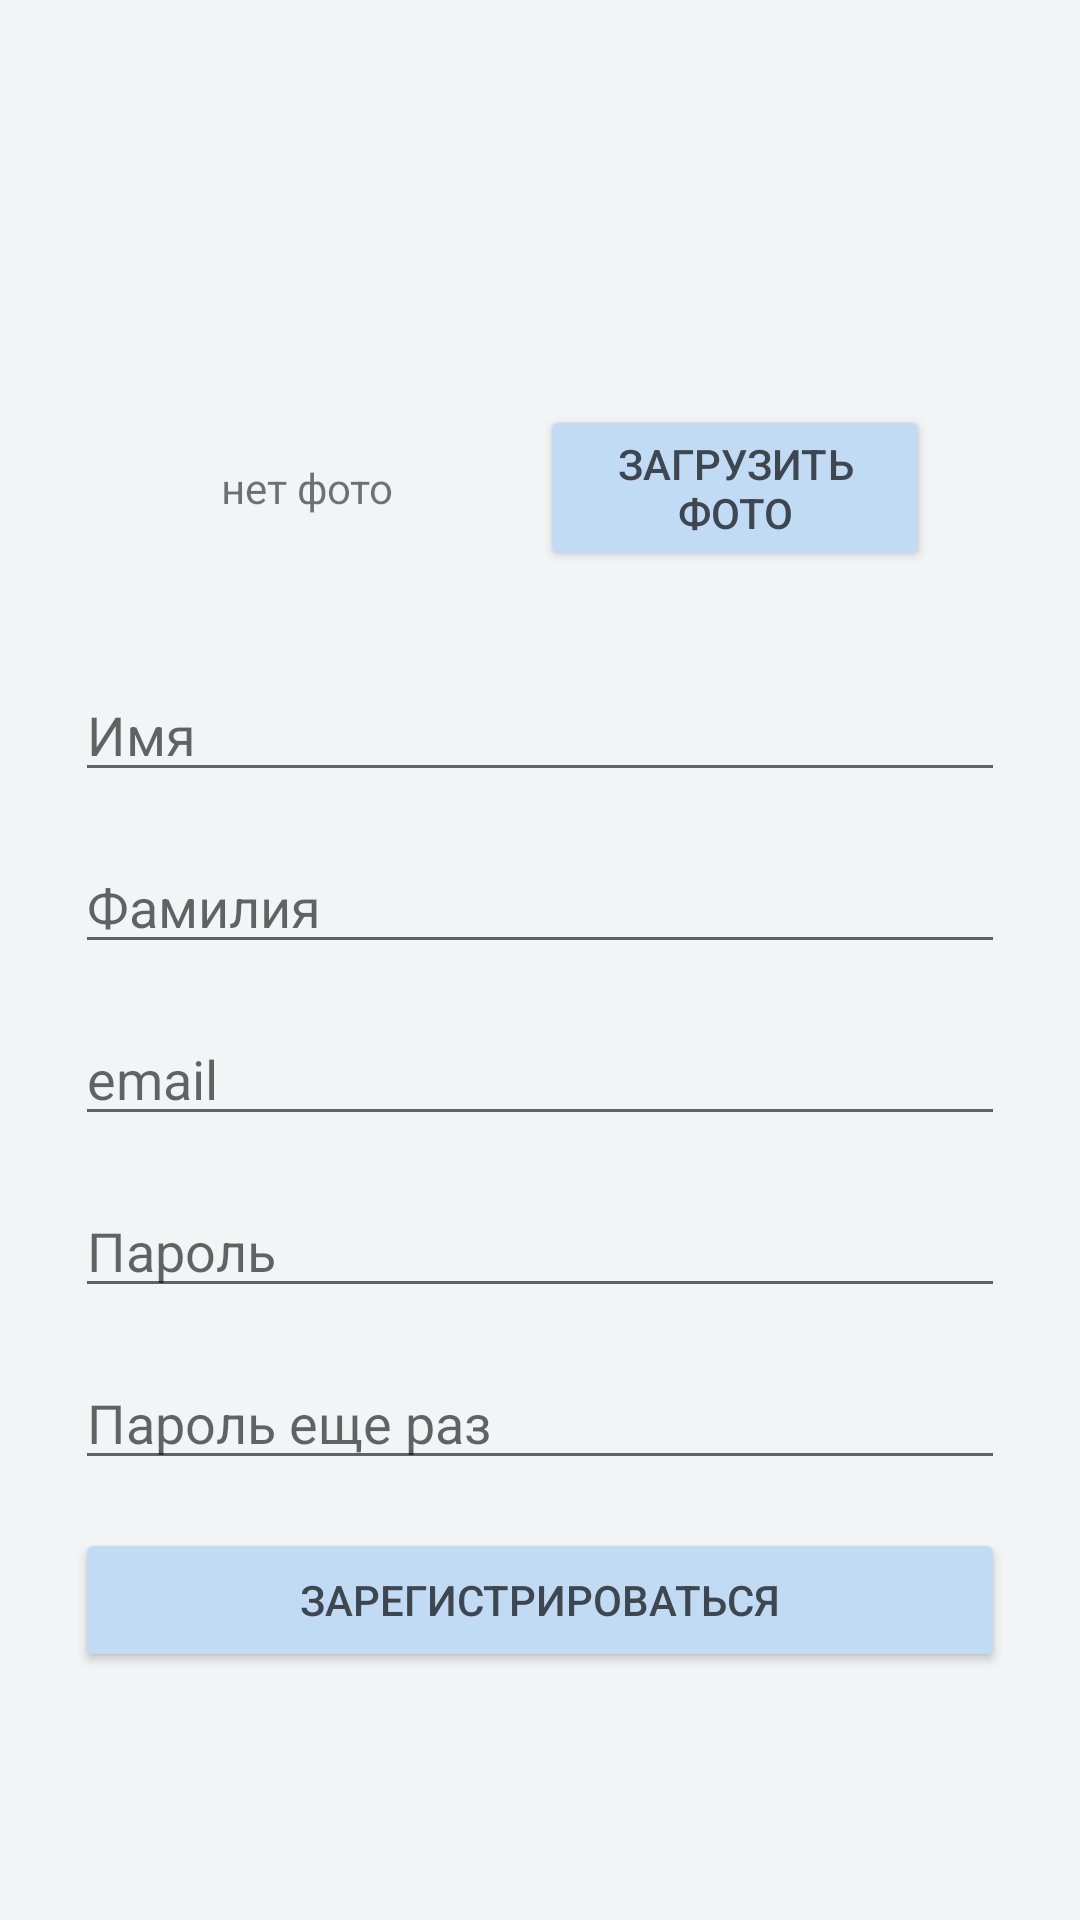

Here is an Android app screen rendered from its layout file. Give the layout XML and the strings, colors and styles it references.
<!-- AndroidManifest.xml: application theme Theme.Aster -->
<!-- res/layout/activity_sign_up.xml -->
<?xml version="1.0" encoding="utf-8"?>
<LinearLayout xmlns:android="http://schemas.android.com/apk/res/android"
    xmlns:tools="http://schemas.android.com/tools"
    android:layout_width="match_parent"
    android:layout_height="match_parent"
    android:orientation="vertical"
    android:gravity="center"
    android:background="@color/background"
    tools:context=".intarface.loginActivities.signUp.SignUpActivity">

    <LinearLayout
        android:layout_marginHorizontal="25dp"
        android:layout_width="match_parent"
        android:layout_height="wrap_content"
        android:orientation="vertical">

        <LinearLayout
            android:layout_width="match_parent"
            android:layout_height="120dp"
            android:gravity="center"
            android:layout_marginHorizontal="25dp"
            android:layout_marginTop="20dp">

            <TextView
                android:id="@+id/sign_no_photo"
                android:layout_width="match_parent"
                android:layout_height="match_parent"
                android:text="нет фото"
                android:gravity="center"
                android:layout_weight="1"
                android:layout_marginRight="25dp"/>

            <ImageView
                android:id="@+id/sign_photo"
                android:visibility="gone"
                android:layout_width="match_parent"
                android:layout_height="match_parent"
                android:layout_weight="1"
                android:layout_margin="10dp" />

            <Button
                android:id="@+id/sign_bth_add_photo"
                android:layout_width="match_parent"
                android:layout_weight="1"
                android:layout_height="wrap_content"
                android:text="Загрузить фото"
                android:textColor="@color/text_button"
                android:backgroundTint="@color/light_blue"/>

        </LinearLayout>


        <EditText
            android:id="@+id/sign_up_forename"
            android:layout_width="match_parent"
            android:layout_height="wrap_content"
            android:ems="10"
            android:hint="Имя"
            android:inputType="textPersonName" />

        <EditText
            android:id="@+id/sign_up_surname"
            android:layout_width="match_parent"
            android:layout_height="wrap_content"
            android:layout_marginTop="16dp"
            android:ems="10"
            android:hint="Фамилия"
            android:inputType="textPersonName" />


        <EditText
            android:id="@+id/sign_up_email"
            android:layout_width="match_parent"
            android:layout_height="wrap_content"
            android:layout_marginTop="16dp"
            android:inputType="textEmailAddress"
            android:maxLines="1"
            android:singleLine="true"
            android:ems="10"
            android:hint="@string/email" />

        <EditText
            android:id="@+id/sign_up_password"
            android:layout_width="match_parent"
            android:layout_height="wrap_content"
            android:layout_marginTop="16dp"
            android:focusableInTouchMode="true"
            android:imeActionId="@+id/login"
            android:imeOptions="actionUnspecified"
            android:inputType="textPassword"
            android:maxLines="1"
            android:singleLine="true"
            android:textColor="@android:color/white"
            tools:ignore="InvalidImeActionId"
            android:ems="10"
            android:hint="@string/password" />

        <EditText
            android:id="@+id/sign_up_password_for_checking"
            android:layout_width="match_parent"
            android:layout_height="wrap_content"
            android:layout_marginTop="16dp"
            android:focusableInTouchMode="true"
            android:imeActionId="@+id/login"
            android:imeOptions="actionUnspecified"
            android:inputType="textPassword"
            android:maxLines="1"
            android:singleLine="true"
            android:textColor="@android:color/white"
            tools:ignore="InvalidImeActionId"
            android:ems="10"
            android:hint="Пароль еще раз" />

    </LinearLayout>

    <Button
        android:id="@+id/sign_in_submit"
        android:layout_width="match_parent"
        android:layout_height="wrap_content"
        android:layout_marginTop="16dp"
        android:layout_marginHorizontal="25dp"
        android:text="@string/sign_in"
        android:textColor="@color/text_button"
        android:backgroundTint="@color/light_blue"/>


    <ProgressBar
        android:id="@+id/progressBar"
        android:layout_width="30dp"
        android:layout_height="30dp"
        android:layout_gravity="center"
        android:layout_marginBottom="20dp"
        android:visibility="gone" />

</LinearLayout>
<!-- resources referenced by this layout -->
<resources>
  <color name="background">#F3F4F5</color>
  <color name="light_blue">#C2DBF4</color>
  <color name="text_button">#3E4750</color>
  <string name="email">email</string>
  <string name="password">Пароль</string>
  <string name="sign_in">Зарегистрироваться</string>
  <style name="Theme.Aster" parent="Theme.MaterialComponents.DayNight.DarkActionBar">
          
          <item name="colorPrimary">@color/blue</item>
          <item name="colorPrimaryVariant">@color/text_button</item>
          <item name="colorOnPrimary">@color/white</item>
          
          <item name="colorSecondary">@color/blue</item>
          <item name="colorSecondaryVariant">@color/light_blue</item>
          <item name="colorOnSecondary">@color/black</item>
          
          <item name="android:statusBarColor" tools:targetApi="l">?attr/colorPrimaryVariant</item>
          
      </style>
  <color name="blue">#1A89F6</color>
  <color name="white">#FFFFFFFF</color>
  <color name="black">#FF000000</color>
</resources>
